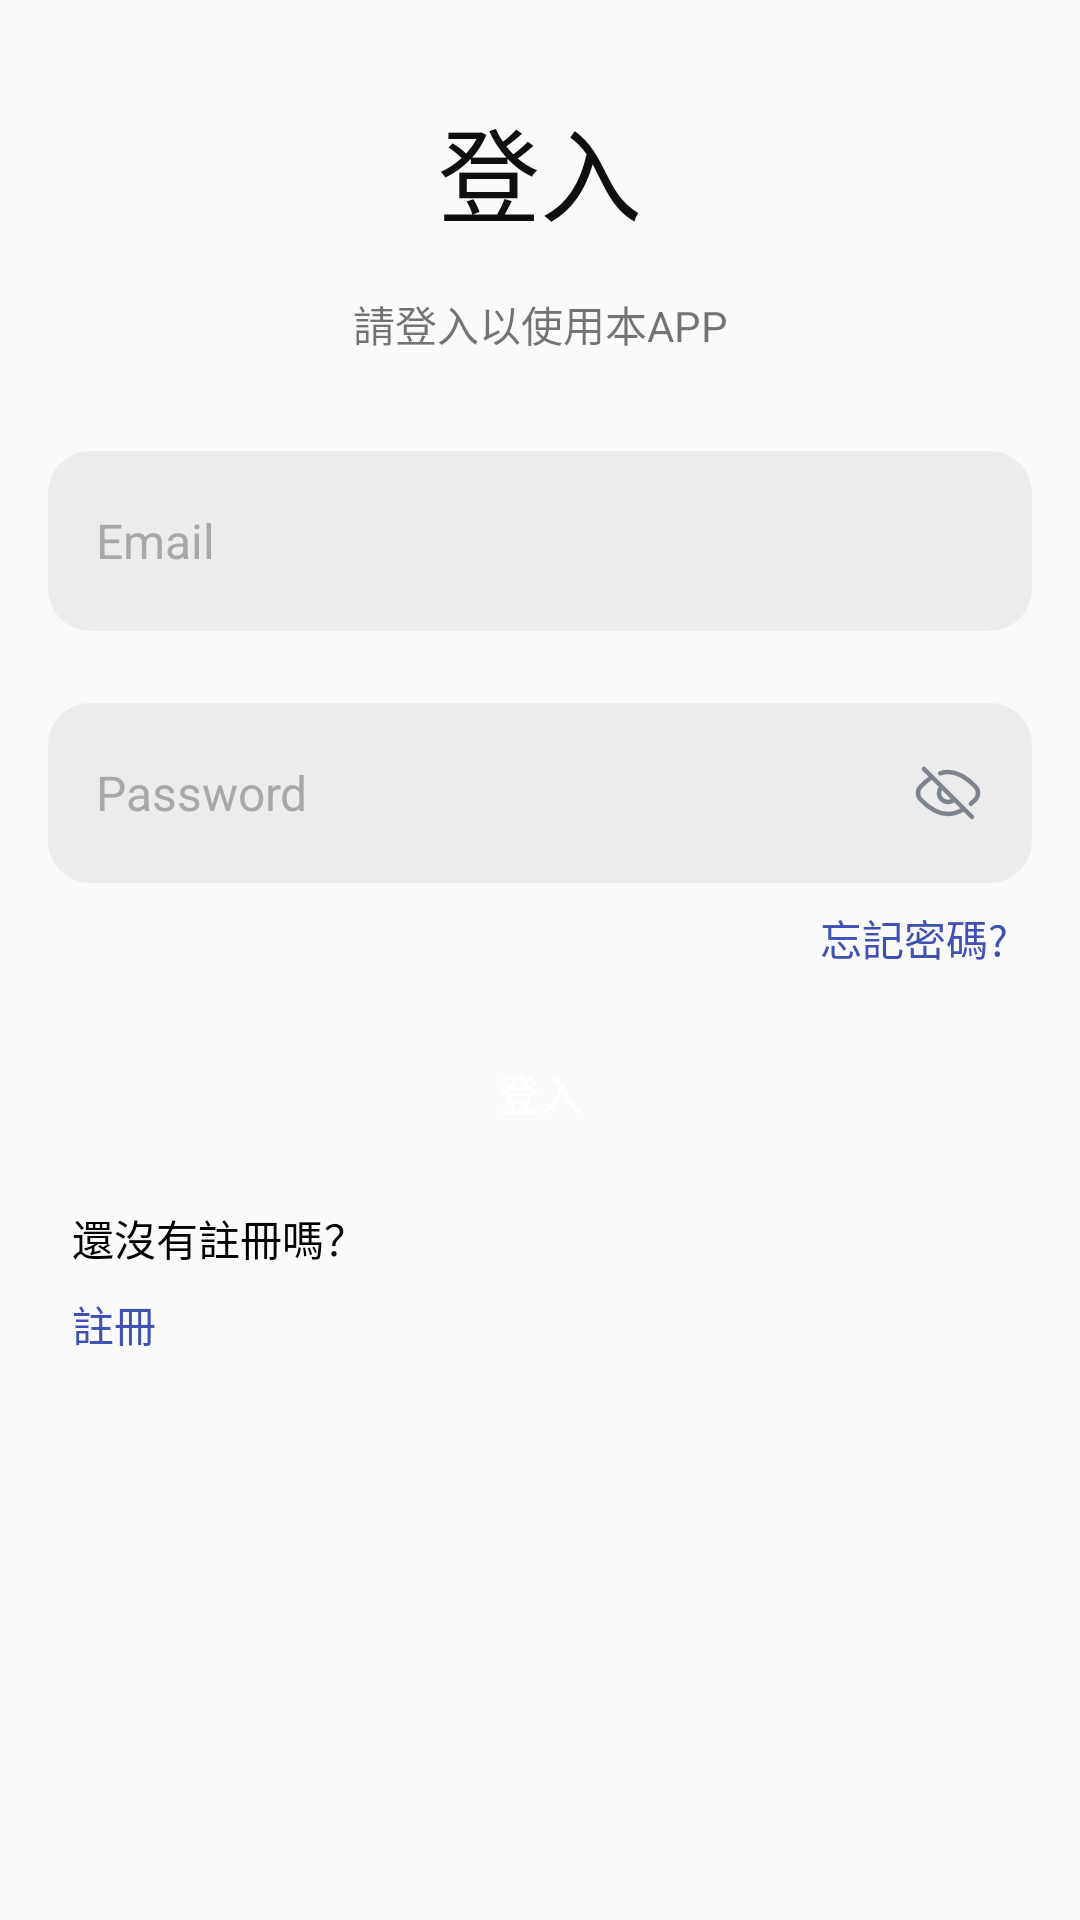

Reconstruct the res/layout file that produces this screen, plus the resources it refers to.
<!-- AndroidManifest.xml: application theme Theme.TrafficViolationDetection -->
<!-- res/layout/activity_login.xml -->
<?xml version="1.0" encoding="utf-8"?>
<androidx.constraintlayout.widget.ConstraintLayout xmlns:android="http://schemas.android.com/apk/res/android"
    xmlns:app="http://schemas.android.com/apk/res-auto"
    xmlns:tools="http://schemas.android.com/tools"
    android:id="@+id/main"
    android:layout_width="match_parent"
    android:layout_height="match_parent"
    tools:context=".LoginActivity">

    <TextView
        android:id="@+id/textView2"
        android:layout_width="wrap_content"
        android:layout_height="wrap_content"
        android:layout_marginTop="32dp"
        android:text="登入"
        android:textAppearance="@style/TextAppearance.AppCompat.Display1"
        android:textColor="#100F0F"
        app:layout_constraintEnd_toEndOf="parent"
        app:layout_constraintStart_toStartOf="parent"
        app:layout_constraintTop_toTopOf="parent" />

    <TextView
        android:id="@+id/textView"
        android:layout_width="wrap_content"
        android:layout_height="wrap_content"
        android:layout_marginTop="16dp"
        android:text="請登入以使用本APP"
        app:layout_constraintEnd_toEndOf="parent"
        app:layout_constraintStart_toStartOf="parent"
        app:layout_constraintTop_toBottomOf="@+id/textView2" />

    <EditText
        android:id="@+id/editTextEmail"
        android:layout_width="match_parent"
        android:layout_height="60dp"
        android:layout_marginStart="16dp"
        android:layout_marginTop="32dp"
        android:layout_marginEnd="16dp"
        android:background="@drawable/edit_text_background"
        android:hint="Email"
        android:inputType="textEmailAddress"
        android:padding="16dp"
        android:textColorHint="#A8A8A8"
        android:textSize="16sp"
        app:layout_constraintEnd_toEndOf="parent"
        app:layout_constraintHorizontal_bias="1.0"
        app:layout_constraintStart_toStartOf="parent"
        app:layout_constraintTop_toBottomOf="@+id/textView" />

    <EditText
        android:id="@+id/editTextPassword"
        android:layout_width="match_parent"
        android:layout_height="60dp"
        android:layout_marginStart="16dp"
        android:layout_marginTop="24dp"
        android:layout_marginEnd="16dp"
        android:background="@drawable/edit_text_background"
        android:hint="Password"
        android:inputType="textPassword"
        android:padding="16dp"
        android:textColorHint="#A8A8A8"
        android:textSize="16sp"
        app:layout_constraintEnd_toEndOf="parent"
        app:layout_constraintStart_toStartOf="parent"
        app:layout_constraintTop_toBottomOf="@+id/editTextEmail" />

    <ImageView
        android:id="@+id/showpassword"
        android:layout_width="wrap_content"
        android:layout_height="wrap_content"
        android:layout_marginEnd="16dp"
        app:layout_constraintBottom_toBottomOf="@+id/editTextPassword"
        app:layout_constraintEnd_toEndOf="@+id/editTextPassword"
        app:layout_constraintTop_toTopOf="@+id/editTextPassword"
        app:srcCompat="@drawable/dontshowpassword" />

    <Button
        android:id="@+id/login"
        android:layout_width="0dp"
        android:layout_height="60dp"
        android:layout_marginStart="16dp"
        android:layout_marginTop="40dp"
        android:layout_marginEnd="16dp"
        android:background="@drawable/blue_button"
        android:text="登入"
        android:textColor="@color/white"
        app:layout_constraintEnd_toEndOf="parent"
        app:layout_constraintStart_toStartOf="parent"
        app:layout_constraintTop_toBottomOf="@+id/editTextPassword" />

    <TextView
        android:id="@+id/forgetpassword"
        android:layout_width="wrap_content"
        android:layout_height="wrap_content"
        android:layout_marginTop="8dp"
        android:layout_marginEnd="8dp"
        android:text="忘記密碼?"
        android:textColor="#3F51B5"
        app:layout_constraintEnd_toEndOf="@+id/editTextPassword"
        app:layout_constraintTop_toBottomOf="@+id/editTextPassword" />

    <TextView
        android:id="@+id/textView4"
        android:layout_width="wrap_content"
        android:layout_height="wrap_content"
        android:layout_marginStart="8dp"
        android:layout_marginTop="8dp"
        android:text="還沒有註冊嗎？"
        android:textColor="@color/black"
        app:layout_constraintStart_toStartOf="@+id/login"
        app:layout_constraintTop_toBottomOf="@+id/login" />

    <TextView
        android:id="@+id/register"
        android:layout_width="wrap_content"
        android:layout_height="wrap_content"
        android:layout_marginTop="8dp"
        android:text="註冊"
        android:textColor="#3F51B5"
        app:layout_constraintStart_toStartOf="@+id/textView4"
        app:layout_constraintTop_toBottomOf="@+id/textView4" />
</androidx.constraintlayout.widget.ConstraintLayout>
<!-- resources referenced by this layout -->
<resources>
  <!-- drawable blue_button (drawable) -->
  <?xml version="1.0" encoding="utf-8"?>
  <ripple xmlns:android="http://schemas.android.com/apk/res/android"
      android:color="?android:attr/colorControlHighlight">
  
      
      <item android:drawable="@drawable/blue_background" />
  
  </ripple>
  <!-- drawable dontshowpassword (drawable) -->
  <vector xmlns:android="http://schemas.android.com/apk/res/android"
      android:width="24dp"
      android:height="24dp"
      android:viewportWidth="24"
      android:viewportHeight="24">
    <path
        android:pathData="M4,4L20,20M14,14.236C13.469,14.711 12.768,15 12,15C10.343,15 9,13.657 9,12C9,11.232 9.289,10.531 9.764,10M19.608,15.608C20.179,15.11 20.69,14.61 21.13,14.147C22.29,12.927 22.29,11.073 21.13,9.853C19.175,7.795 15.816,5 12,5C11.109,5 10.242,5.153 9.413,5.413M6.5,6.803C5.042,7.734 3.798,8.877 2.87,9.853C1.71,11.073 1.71,12.927 2.87,14.147C4.826,16.205 8.185,19 12,19C13.868,19 15.627,18.33 17.165,17.404"
        android:strokeWidth="1.5"
        android:fillColor="#00000000"
        android:strokeColor="#7D848D"
        android:strokeLineCap="round"/>
  </vector>
  <!-- drawable edit_text_background (drawable) -->
  <?xml version="1.0" encoding="utf-8"?>
  <shape xmlns:android="http://schemas.android.com/apk/res/android">
      <solid android:color="#ECECEC"/> 
      <corners android:radius="14dp"/> 
      <padding
          android:left="10dp"
          android:top="10dp"
          android:right="10dp"
          android:bottom="10dp" />
  </shape>
  <style name="Theme.TrafficViolationDetection" parent="Base.Theme.TrafficViolationDetection" />
  <style name="Base.Theme.TrafficViolationDetection" parent="Theme.AppCompat.Light.NoActionBar">
          
          
      </style>
  <!-- not gathered from this repository: default colours our renderer supplied (Android Studio template values) -->
  <color name="black">#FF000000</color>
  <color name="white">#FFFFFFFF</color>
</resources>
